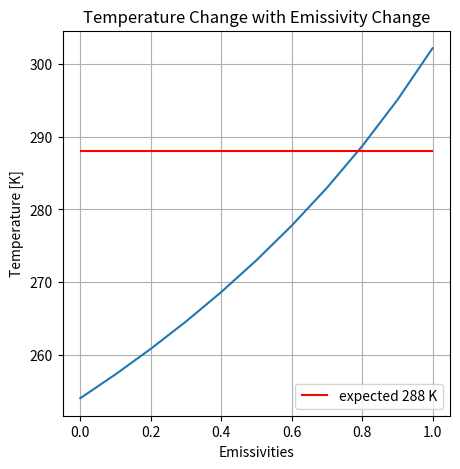
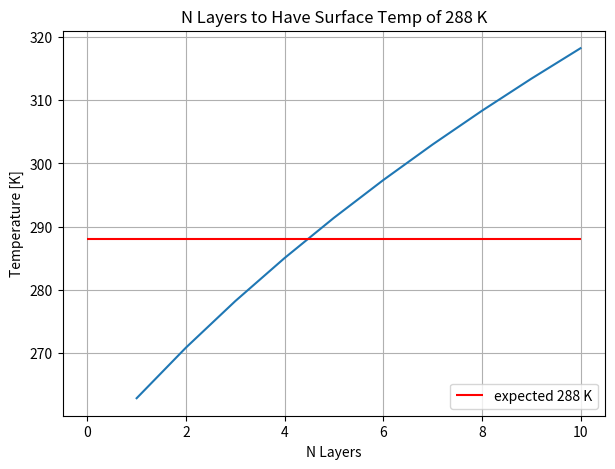
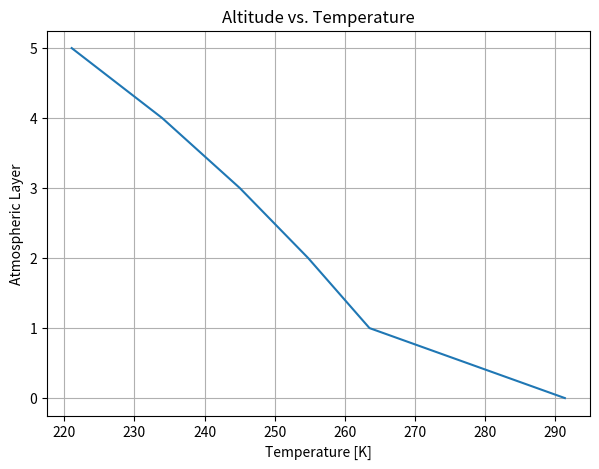
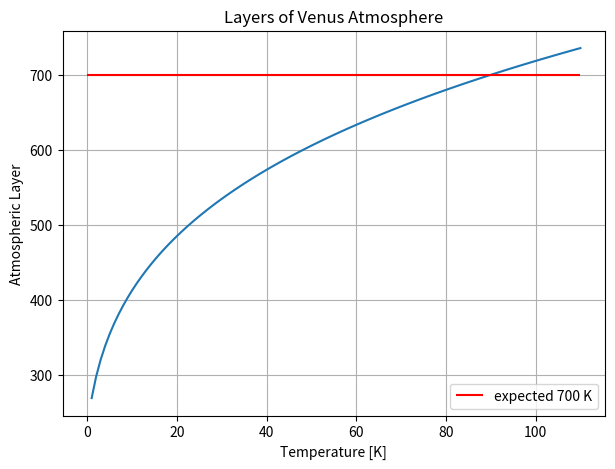
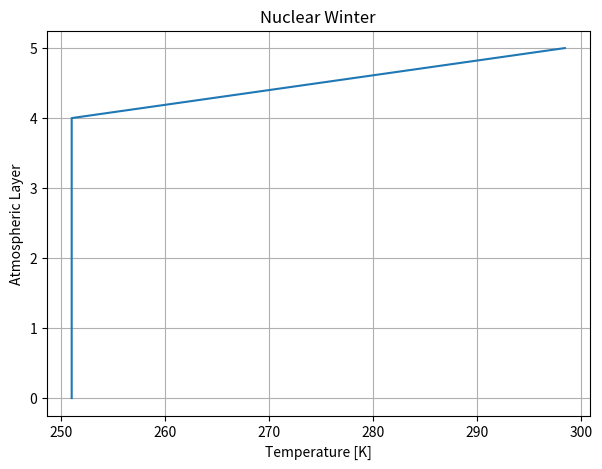

These figures' Python source, in order:
#!/usr/bin/env python3

'''
This file contains the tools and scripts needed to complete Lab 3
in CLIMATE410: Climate Modeling. To reproduce all plots from the
report follow the steps below!!

The script will be broken up into a series of sections that group similar
actions into one identifiable area
'''

''''
--------------------------------
Code Block 1: Building the model
--------------------------------
'''

'''
Section 1: Import Libraries
'''

import numpy as np
import matplotlib.pyplot as plt 

'''
Section 2: Define Constants for Code Block 1
'''
#Create a debugging feature as recommended to prevent influence of typos
debug = False

#Define the layers of the atmosphere here
nlayers = 1

#Define the emissivity of the Earth here
#The value of emissivity has to be a percentage between 0 and 1
emis = 1

#Define other important constants here
solar_rad = 1350   #The Solar Constant in W/m^2 
albedo = 0.30       #The Earth's Albedo
stef_bol = 5.67e-8  #The Stefan-Boltzmans constant

'''
Section 3: Part 1 - Derive an Energy Balance Model
'''
#Create a function for the matrix of coefficients (A)

def energy_balance(nlayers, epsilon):
    if debug:
        print("This is the start of the energy balance function")
    '''
    This function is designed to create the diagonal matrix of coefficients (A)
    from Ax = b model equation.

    nlayers: 
        the amount of atmosphere layers above the surface layer that will be calculated.
    example:
        for nlayers = 3 the expected output is a 4x4 matrix 
        with the surface layer as the first row.
    '''
    #Create the inital empty matrix
    matrix = np.zeros([nlayers+1, nlayers+1])
    #An equation to make calculating the impact of emissivity cleaner
    y = (1 - epsilon)
    #A loop to build each component of the atmosphere matrix
    for i in range(nlayers+1):
        for j in range(nlayers+1):
            if i == j:
                if i == 0:
                    matrix[i, j] = -1 #Set the first value to be -1
                else:
                    matrix[i, j] = -2 #Set the center diagonal to be -2
            elif i == 0:
                if j == 0:
                    matrix[i, j] = 1 #Set the second value on the surface layer to be 1
                else:
                    ex = np.abs(i - j) - 1
                    if debug:
                        print(f"this is the exponent value: {ex} at point {i}, {j}")
                    matrix[i, j] = y**ex #Set all other values of the surface layer
            elif i == j - 1:
                matrix[i, j] = epsilon #Set the values of the diagonal above the center line
            elif i == j + 1:
                matrix[i, j] = epsilon #Set the values of the diagonal below the center line
            else:
                ex = np.abs(i - j) - 1
                matrix[i, j] = epsilon * (y ** ex) #Set all other values of the model 

    return matrix

#Run a check to make sure the model is outputting the expected matrix
if debug:
    check = energy_balance(nlayers, emis)
    print("Making sure the matrix develops correctly:")
    print(check)

'''
Section 4: Part 2 - Write a function for the atmosphere model
'''

#Create a function for the layered atmosphere

def layered_atmos(nlayers, solar_radiation, albedo, emissivity, earth_surface = 0):
    if debug:
        print("This is the start of the layered atmos function")

    '''
    This function will solve the Stefan-Boltzman law to return 
    temperature values for each atmosphere layer.

    inputs:

    nlayers:
        The quantity of layers in the atmosphere model
    solar_radiation:
        The incoming solar radiation from the Sun. Defined above.
    albedo:
        The reflectivity of the Earth's surface. Defined above.
    emissivity:
        The measure of radiation absorbed and emitted by each atmosphere layer.
    A:
        The coefficient matrix generated in the energy_balance function above
    b:
        A zeros coeffecint matrix with the first row defined as the radiation absorption at the surface
    fluxes:
        The result of solving the linear equation for A and b
    
    returns:

    temp:
        The value of temperatures after converting fluxes to temperatures with the Stefan-Boltzman law
    '''

    #Utilize function for A
    A = energy_balance(nlayers, emissivity)

    #A check to make sure the matrix develops correctly in the function
    if debug:
        print("This is the matrix created for the flux calc: ")
        print(A)
    
    #For Ax = b we defined A in section 3, and now need to define b
    b = np.zeros((nlayers+1)) #An nlayer column full of zeros

    #Need to explictly define the surface layer value in b
    b[earth_surface] = -((solar_radiation*(1-albedo))/4) #Where Fsolar = -S0/4*(1-a)

    #Now solve for the flux values
    fluxes = np.linalg.solve(A, b) #An easier method of using linear solvers

    #A debug statment to make sure the calculation was successful
    if debug:
        print("This is the value of 'fluxes': ")
        print(fluxes)

    #Create an empty array for calculating temperature
    temp = np.zeros(len(fluxes))

    #Convert fluxes to temperature values using the Stefan-Boltzman Law
    #The law states F = e*sigma*T^4
    #Need to solve for temperature here
    for x in range(len(fluxes)):
        #Consulted AI to figure out why I was getting surface values of 400 K here
        #I needed to include a calculation to make sure the surface was calculated with the right emissivity
        if x == 0:
            temp_calc = (fluxes[x]/stef_bol) ** (1/4) #Emissivity not included because it should =1 at surface
        else:
            temp_calc = ((fluxes[x])/(stef_bol*emissivity)) ** (1/4)
        temp[x] = temp_calc

    #Have a debug statement in case the values of the fluxes or temperatures seem innacurate
    if debug:
        print("These are the flux values: ", fluxes)
        print("These are the temperatures: ", temp)
        
    return temp 

#A debug statment to ensure the layered_atmos function ran correctly
if debug:
    check2 = layered_atmos(nlayers, solar_rad, albedo, emis)
    print(check2)

'''
Section 5: A validation test for the model
'''
def validation():
    if debug:
        print("This is the start of the validation function")
    #Create a plot to show the matrix of 3 layer atmosphere with an emissivity of 1
    #I used the process outlined here to plot the matrix:
    #https://matplotlib.org/stable/gallery/images_contours_and_fields/matshow.html

    #And the process here to make a better figure for the matrix:
    #https://www.geeksforgeeks.org/python/matplotlib-pyplot-matshow-in-python/

    #Create the matrix
    val_model = energy_balance(nlayers, emis)

    #Plot the matrix
    figure1 = plt.figure()
    ax1 = figure1.add_subplot(111)

    plt_fig1 = ax1.matshow(val_model)
    figure1.colorbar(plt_fig1)

    plt.title("Validation Matrix", size = 15)
    plt.xlabel("Fluxes")
    plt.ylabel("Model Layers")

    plt.show()

if debug:
    validation()

'''
-------------------------
Code Block 2: Experiments
-------------------------
'''

'''
Section 6: Experiment 1 - Single Layer Atmosphere
'''

def ex1():
    if debug:
        print("This is the start of the ex1 function")
    '''
    This function is designed to run experiment one of the lab assignment:
    A single layer atmosphere surface temperature over a range of emissivity values

    Want to see what emissivity the model calculates at a temperature of 288 K
    '''
    #Following code ideas from classmate Jackson

    #Create list of emis values over a range from 0 - 1 with 10 steps
    emis = np.arange(0,1.1,0.1)

    #Create empty list for the surface layer
    surf_temperatures = []
    #Create empty list for the atmosphere layer
    atmos_temperatures = []

    #Run the model over the various emis ranges
    for e in emis:
        print("this is the e value")
        print(e)
        temp = layered_atmos(1, solar_rad, albedo, e, earth_surface=0)
        surf_temperatures.append(temp[0])
        atmos_temperatures.append(temp[1])

    print("These are the surface temp values: ")
    print(surf_temperatures)

    #Make the figure!
    fig1 = plt.figure(1, figsize = (5, 5))
    ax2 = fig1.add_subplot(111)
    #The data is strange so plot both surface and atmos layer for lab purposes
    ax2.plot(emis, surf_temperatures)
    ax2.hlines(288, 0, 1, color = 'red', label = 'expected 288 K')
    ax2.set_xlabel("Emissivities")
    ax2.set_ylabel("Temperature [K]")
    ax2.set_title("Temperature Change with Emissivity Change")
    plt.grid()
    plt.legend(loc = 'lower right')
    plt.show()

#Run experiment 1
ex1()

'''
Section 7: Experiment 2 - How many layers does the Earth need?
'''

def ex2():
    '''
    This function is designed to run experiment two of the lab:
    How many layers do you need to have a surface temperature of 288 K?
    '''
    #Following a different approach to try to avoid any problems that may have been in ex1

    #Define the emissivity from the lab document
    ex2_emis = 0.255

    #Assume a step range of 0 to 10
    steps = 10

    #Create empty lists to append the temp values and N values
    ex2_temps = []
    ex2_layers = []

    #Loop over the steps to determine layers needed
    for t in range(steps):
        N = t + 1 #Increase layer amount during each step
        ex2_calc = layered_atmos(N, solar_rad, albedo, ex2_emis, earth_surface=0)
        #Add values to the empty lists to save for plotting
        ex2_temps.append(ex2_calc[0])
        ex2_layers.append(N)

    if debug:
        print("These are the temps: ")
        print(ex2_temps)
        print("These are the layers: ")
        print(ex2_layers)

    #Plot the data!!
    fig1 = plt.figure(1, figsize = (7, 5))
    ax2 = fig1.add_subplot(111)
    ax2.plot(ex2_layers, ex2_temps)
    ax2.hlines(288, 0, 10, color = 'red', label = 'expected 288 K')
    ax2.set_xlabel("N Layers")
    ax2.set_ylabel("Temperature [K]")
    ax2.set_title("N Layers to Have Surface Temp of 288 K")
    plt.grid()
    plt.legend(loc = 'lower right')
    plt.show()

#Run experiment 2!
ex2()

def plot_alt():
    '''
    This function is designed to plot the altitude for ex2

    It has the exact same format but is using an expected N layer value of 5
    '''

    #Define the emissivity from the lab document
    ex2_emis = 0.255

    #Define the range of layers based on ex2 results
    layers = 5

    #Run the model for a five layer atmos with same emissivity 
    temps = layered_atmos(layers, solar_rad, albedo, ex2_emis, earth_surface=0)

    if debug:
        print("These are the temperatures: ")
        print(temps)

    #Plot the data!!
    fig1 = plt.figure(1, figsize = (7, 5))
    ax2 = fig1.add_subplot(111)
    ax2.plot(temps, np.arange(0, 6)) #Use np.arange here to make the layer list
    ax2.set_xlabel("Temperature [K]")
    ax2.set_ylabel("Atmospheric Layer")
    ax2.set_title("Altitude vs. Temperature")
    plt.grid()
    plt.show()

#Run the altitude plotting code! 
plot_alt()

'''
Section 8: Experiment 3 - Finding the Size of Venus Atmosphere
'''

def ex3():
    '''
    This function is used to find the amount of atmospheric layers on Venus
    '''
    #First define the new constants
    v_solar = 2600 #In W/m^2
    v_emis = 1
    steps = 110
    v_albedo = 0.77 #From NASA

    #Create empty lists to save values to
    venus_temp = []
    venus_layers = []

    #Run through enough steps to find 700 k surface in the dense venus atmosphere
    for l in range(steps):
        v_layers = l + 1
        venus = layered_atmos(v_layers, v_solar, v_albedo, v_emis, earth_surface=0)
        venus_temp.append(venus[0])
        venus_layers.append(v_layers)

    #Plot the data!!
    fig1 = plt.figure(1, figsize = (7, 5))
    ax2 = fig1.add_subplot(111)
    ax2.plot(venus_layers, venus_temp)
    ax2.hlines(700, 0, 110, color = 'red', label = 'expected 700 K')
    ax2.set_xlabel("Temperature [K]")
    ax2.set_ylabel("Atmospheric Layer")
    ax2.set_title("Layers of Venus Atmosphere")
    plt.grid()
    plt.legend(loc = 'lower right')
    plt.show()

#Run the function!
ex3()

'''
Section 9: Experiment 4 - Nuclear War
'''

def ex4():
    '''
    This function is designed to solve the nulcear winter problem
    '''
    #Define new variables for the scenario
    nuc_N = 5
    nuc_solar = 1350 #W/m^2
    nuc_albedo = 0 #No solar radiation will be influenced by the surface so this can be 0
    nuc_emis = 0.5

    #Run the model for a nuclear winter with the layer absorbing all the radiation being the top
    nuclear = layered_atmos(nuc_N, nuc_solar, nuc_albedo, nuc_emis, earth_surface=5)

    #Plot the data!!
    fig1 = plt.figure(1, figsize = (7, 5))
    ax2 = fig1.add_subplot(111)
    ax2.plot(nuclear, np.arange(0, nuc_N +1))
    ax2.set_xlabel("Temperature [K]")
    ax2.set_ylabel("Atmospheric Layer")
    ax2.set_title("Nuclear Winter")
    plt.grid()
    plt.show()

ex4()









    
